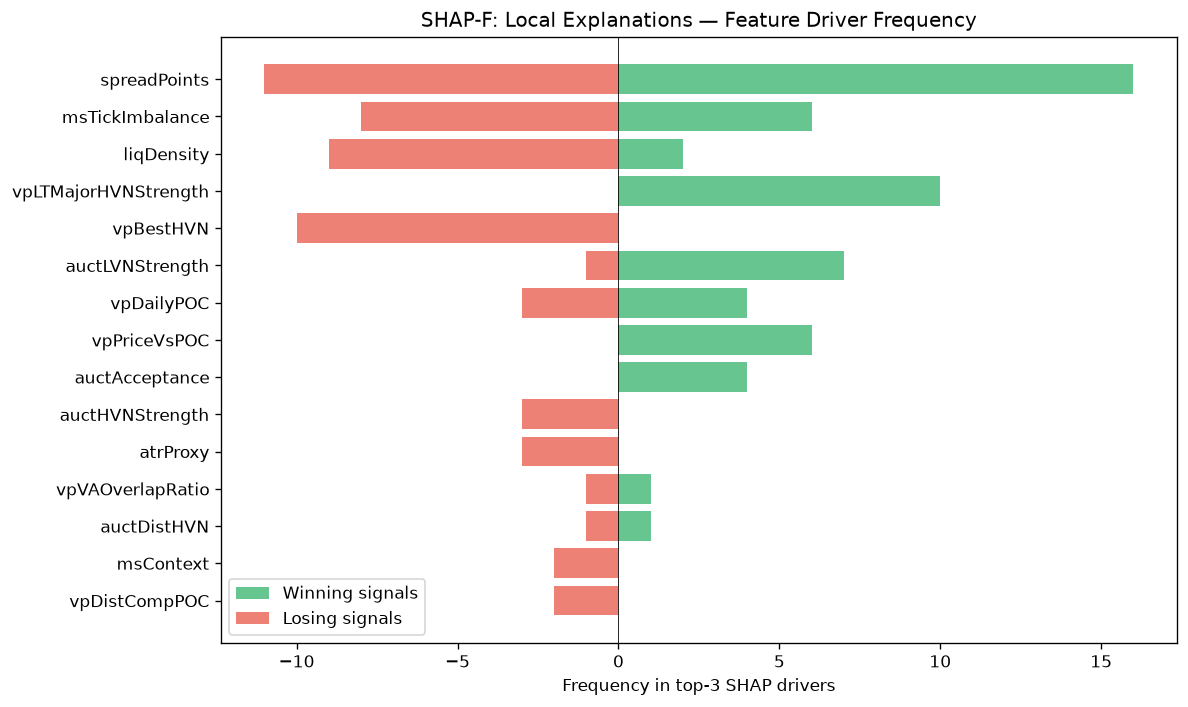

The data file committed next to this chart (first rows):
feature, win_top3_freq, lose_top3_freq, total_top3_freq, win_bias
spreadPoints, 16, 11, 27, 0.5926
msTickImbalance, 6, 8, 14, 0.4286
liqDensity, 2, 9, 11, 0.1818
vpLTMajorHVNStrength, 10, 0, 10, 1
vpBestHVN, 0, 10, 10, 0.0
auctLVNStrength, 7, 1, 8, 0.875
vpDailyPOC, 4, 3, 7, 0.5714
vpPriceVsPOC, 6, 0, 6, 1
auctAcceptance, 4, 0, 4, 1
auctHVNStrength, 0, 3, 3, 0.0
atrProxy, 0, 3, 3, 0.0
vpVAOverlapRatio, 1, 1, 2, 0.5
auctDistHVN, 1, 1, 2, 0.5
msContext, 0, 2, 2, 0.0
vpDistCompPOC, 0, 2, 2, 0.0
liqEqualHL, 0, 1, 1, 0.0
vpLTMajorLVNPrice, 1, 0, 1, 1
vpCompPOC, 0, 1, 1, 0.0
smZoneQuality, 1, 0, 1, 1
vpLTTrendDuration, 0, 1, 1, 0.0
session, 1, 0, 1, 1
smMitigation, 0, 1, 1, 0.0
auctDistLVN, 0, 1, 1, 0.0
entryVpVAH, 0, 1, 1, 0.0
